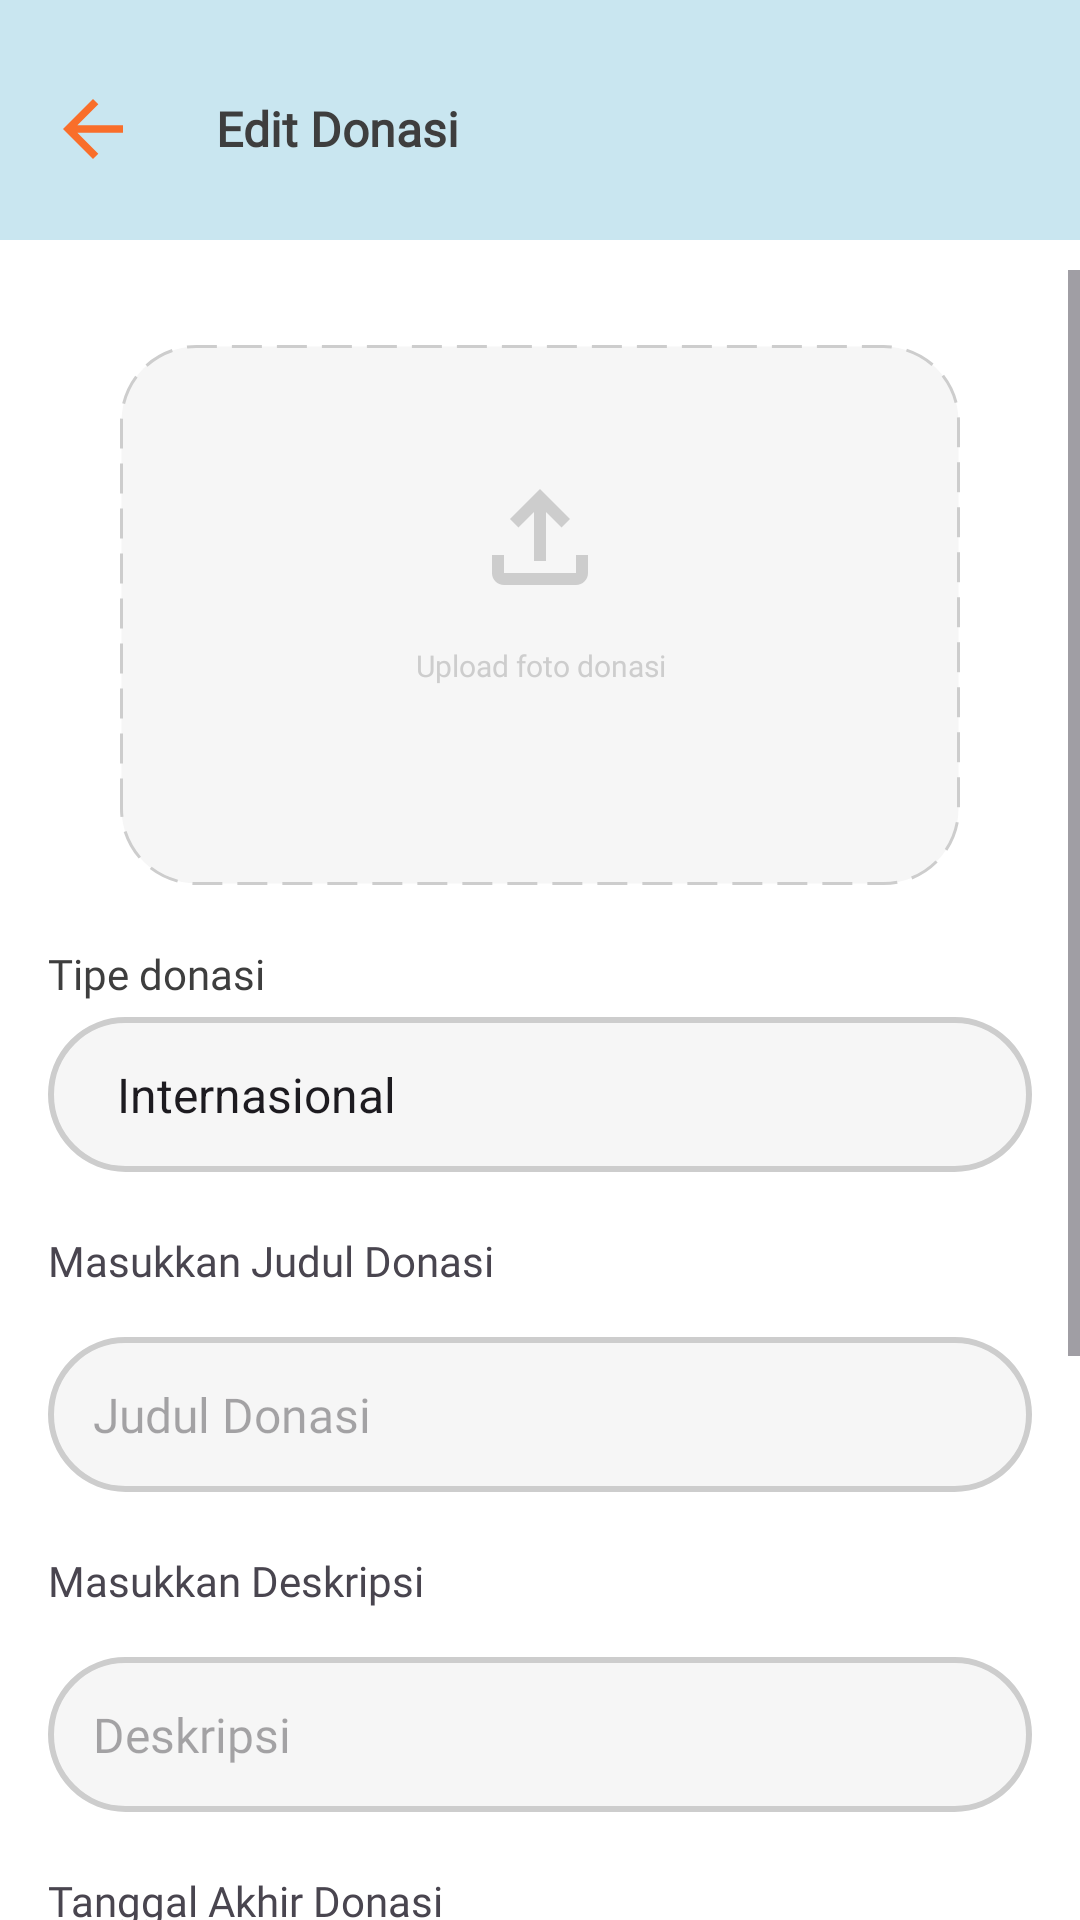

Produce the Android XML layout that renders to this screen, including the resource entries it uses.
<!-- AndroidManifest.xml: application theme Theme.ProyekAkhirPAM -->
<!-- res/layout/activity_edit_donation.xml -->
<?xml version="1.0" encoding="utf-8"?>
<androidx.constraintlayout.widget.ConstraintLayout xmlns:android="http://schemas.android.com/apk/res/android"
    xmlns:app="http://schemas.android.com/apk/res-auto"
    xmlns:tools="http://schemas.android.com/tools"
    android:layout_width="match_parent"
    android:layout_height="match_parent"
    tools:context=".EditDonationActivity"
    android:background="@color/white">

    <View
        android:id="@+id/header"
        android:layout_width="match_parent"
        android:layout_height="80dp"
        android:background="@drawable/bg_header"
        app:layout_constraintEnd_toEndOf="parent"
        app:layout_constraintHorizontal_bias="0.0"
        app:layout_constraintStart_toStartOf="parent"
        app:layout_constraintTop_toTopOf="parent">
    </View>

    <TextView
        android:id="@+id/title"
        style="@style/inter_semibold"
        android:layout_width="wrap_content"
        android:layout_height="wrap_content"
        android:layout_marginStart="72dp"
        android:layout_marginTop="32dp"
        android:gravity="top"
        android:text="Edit Donasi"
        android:textColor="@color/grey"
        android:textSize="16sp"
        app:layout_constraintStart_toStartOf="parent"
        app:layout_constraintTop_toTopOf="parent" />

    <View
        android:id="@+id/btn_back"
        android:layout_width="30dp"
        android:layout_height="30dp"
        android:layout_marginTop="28dp"
        android:background="@drawable/ic_back"
        app:layout_constraintEnd_toStartOf="@+id/title"
        app:layout_constraintHorizontal_bias="0.38"
        app:layout_constraintStart_toStartOf="parent"
        app:layout_constraintTop_toTopOf="parent" />


    <ScrollView
        android:id="@+id/leftover_share_content"
        android:layout_width="match_parent"
        android:layout_height="match_parent"
        android:layout_marginTop="90dp"
        android:fillViewport="true">

        <LinearLayout
            android:layout_width="match_parent"
            android:layout_height="wrap_content"
            android:orientation="vertical"
            android:paddingTop="25dp"
            android:paddingStart="16dp"
            android:paddingEnd="16dp">

            

            <FrameLayout
                android:id="@+id/upload_placeholder"
                android:layout_width="280dp"
                android:layout_height="180dp"
                android:layout_gravity="center"
                android:background="@drawable/bg_upload_foto">

                <com.google.android.material.imageview.ShapeableImageView
                    android:id="@+id/iv_preview"
                    android:layout_width="match_parent"
                    android:layout_height="match_parent"
                    android:scaleType="centerCrop"
                    android:visibility="gone"
                    app:shapeAppearanceOverlay="@style/RoundedImageView" />

                <ImageView
                    android:layout_width="48dp"
                    android:layout_height="48dp"
                    android:layout_gravity="center_horizontal"
                    android:layout_marginTop="40dp"
                    android:src="@drawable/ic_upload" />

                <TextView
                    style="@style/inter_regular"
                    android:layout_width="match_parent"
                    android:layout_height="wrap_content"
                    android:layout_marginTop="100dp"
                    android:gravity="center"
                    android:text="Upload foto donasi"
                    android:textColor="@color/light_grey_text"
                    android:textSize="10sp" />
            </FrameLayout>

            <TextView
                android:layout_width="match_parent"
                android:layout_height="wrap_content"
                android:text="@string/tv_tipe"
                android:layout_marginTop="20dp"
                android:textColor="@color/grey"
                style="@style/inter_regular"/>

            <Spinner
                android:id="@+id/tipe_donasi"
                android:layout_width="match_parent"
                android:layout_height="wrap_content"
                android:layout_marginTop="5dp"
                android:padding="15dp"
                android:background="@drawable/bg_input"
                style="@style/inter_regular"
                android:entries="@array/jenis_donasi"/>

            <TextView
                android:layout_width="match_parent"
                android:layout_height="wrap_content"
                android:text="@string/tv_judul_donasi"
                android:layout_marginTop="20dp"
                style="@style/inter_regular"/>

            <EditText
                android:id="@+id/et_judul_donasi"
                android:layout_width="match_parent"
                android:layout_height="wrap_content"
                android:background="@drawable/bg_input"
                android:hint="@string/et_judul_donasi"
                android:textColor="@color/grey"
                android:textSize="16sp"
                android:layout_marginTop="16dp"
                android:padding="15dp"
                style="@style/inter_regular"/>

            <TextView
                android:layout_width="match_parent"
                android:layout_height="wrap_content"
                android:text="@string/tv_Deskripsi"
                android:layout_marginTop="20dp"
                style="@style/inter_regular"/>

            <EditText
                android:id="@+id/et_deskripsi_donasi"
                android:layout_width="match_parent"
                android:layout_height="wrap_content"
                android:background="@drawable/bg_input"
                android:hint="@string/et_deskripsi"
                android:textColor="@color/grey"
                android:textSize="16sp"
                android:layout_marginTop="16dp"
                android:padding="15dp"
                style="@style/inter_regular"/>

            <TextView
                android:layout_width="match_parent"
                android:layout_height="wrap_content"
                android:text="@string/tv_expired_date"
                android:layout_marginTop="20dp"
                style="@style/inter_regular"/>

            <EditText
                android:id="@+id/tanggal_selesai"
                android:layout_width="match_parent"
                android:layout_height="wrap_content"
                android:background="@drawable/bg_input"
                android:hint="@string/et_tanggal_selesai"
                android:inputType="numberDecimal"
                android:textColor="@color/grey"
                android:textSize="16sp"
                android:focusable="false"
                android:layout_marginTop="16dp"
                android:padding="15dp"
                style="@style/inter_regular"/>

            <TextView
                android:layout_width="match_parent"
                android:layout_height="wrap_content"
                android:text="@string/tv_nominal"
                android:layout_marginTop="20dp"
                style="@style/inter_regular"/>

            <EditText
                android:id="@+id/et_nominal"
                android:layout_width="match_parent"
                android:layout_height="wrap_content"
                android:background="@drawable/bg_input"
                android:hint="@string/et_masukkan_nominal"
                android:inputType="numberDecimal"
                android:textColor="@color/black"
                android:textSize="16sp"
                android:layout_marginTop="16dp"
                android:padding="15dp"
                style="@style/inter_regular"/>

            <Button
                android:id="@+id/btn_bagikan"
                android:layout_width="match_parent"
                android:layout_height="match_parent"
                android:layout_marginTop="30dp"
                android:layout_marginBottom="30dp"
                android:backgroundTint="@color/orange"
                android:text="Update Donasi"
                android:textColor="@color/white"
                style="@style/lexend_semibold"/>

        </LinearLayout>

    </ScrollView>

</androidx.constraintlayout.widget.ConstraintLayout>
<!-- resources referenced by this layout -->
<resources>
  <string-array name="jenis_donasi">
          <item>Internasional</item>
          <item>Nasional</item>
      </string-array>
  <color name="black">#FF000000</color>
  <color name="grey">#3E3E3E</color>
  <color name="light_grey_text">#CDCDCD</color>
  <color name="orange">#F96E2A</color>
  <color name="white">#FFFFFFFF</color>
  <!-- drawable bg_header (drawable) -->
  <?xml version="1.0" encoding="utf-8"?>
  <selector xmlns:android="http://schemas.android.com/apk/res/android">
      <item>
          <shape android:shape="rectangle">
              <solid android:color="@color/light_blue"/>
              <size android:width="200dp" android:height="200dp"/>
          </shape>
      </item>
  </selector>
  <!-- drawable bg_input (drawable) -->
  <?xml version="1.0" encoding="utf-8"?>
  <shape xmlns:android="http://schemas.android.com/apk/res/android">
      <solid
          android:color="@color/light_grey_fill"/>
      <stroke
          android:color="@color/light_grey_text"
          android:width="2dp"/>
      <corners
          android:radius="25dp"/>
  </shape>
  <!-- drawable ic_back (drawable) -->
  <vector xmlns:android="http://schemas.android.com/apk/res/android"
      android:width="30dp"
      android:height="30dp"
      android:viewportWidth="30"
      android:viewportHeight="30">
    <path
        android:pathData="M25,13.75H9.788L16.775,6.762L15,5L5,15L15,25L16.763,23.237L9.788,16.25H25V13.75Z"
        android:fillColor="#F96E2A"/>
  </vector>
  <!-- drawable ic_upload (drawable) -->
  <vector xmlns:android="http://schemas.android.com/apk/res/android"
      android:width="50dp"
      android:height="50dp"
      android:viewportWidth="50"
      android:viewportHeight="50">
    <path
        android:pathData="M37.5,31.25V37.5H12.5V31.25H8.333V37.5C8.333,39.792 10.208,41.667 12.5,41.667H37.5C39.792,41.667 41.667,39.792 41.667,37.5V31.25H37.5ZM14.583,18.75L17.521,21.688L22.917,16.313V33.333H27.083V16.313L32.479,21.688L35.417,18.75L25,8.333L14.583,18.75Z"
        android:fillColor="#CDCDCD"/>
  </vector>
  <string name="et_deskripsi">Deskripsi</string>
  <string name="et_judul_donasi">Judul Donasi</string>
  <string name="et_masukkan_nominal">Masukkan Nominal</string>
  <string name="et_tanggal_selesai">Masukkan Akhir Donasi</string>
  <string name="tv_Deskripsi">Masukkan Deskripsi</string>
  <string name="tv_expired_date">Tanggal Akhir Donasi</string>
  <string name="tv_judul_donasi">Masukkan Judul Donasi</string>
  <string name="tv_nominal">Nominal Awal Donasi</string>
  <string name="tv_tipe">Tipe donasi</string>
  <style name="RoundedImageView" parent="">
          <item name="cornerFamily">rounded</item>
          <item name="cornerSize">25dp</item>
      </style>
  <style name="inter_regular">
          <item name="android:fontFamily">@font/inter_variable</item>
          <item name="android:textFontWeight">400</item>
      </style>
  <style name="inter_semibold">
          <item name="android:fontFamily">@font/inter_variable</item>
          <item name="android:textFontWeight">600</item>
      </style>
  <style name="lexend_semibold">
          <item name="android:fontFamily">@font/lexend_variable</item>
          <item name="android:textFontWeight">700</item>
      </style>
  <style name="Theme.ProyekAkhirPAM" parent="Base.Theme.ProyekAkhirPAM" />
  <color name="light_blue">#C9E6f0</color>
  <color name="light_grey_fill">#F6F6F6</color>
  <style name="Base.Theme.ProyekAkhirPAM" parent="Theme.Material3.DayNight.NoActionBar">
          
          <item name="colorPrimary">@color/white</item>
      </style>
</resources>
